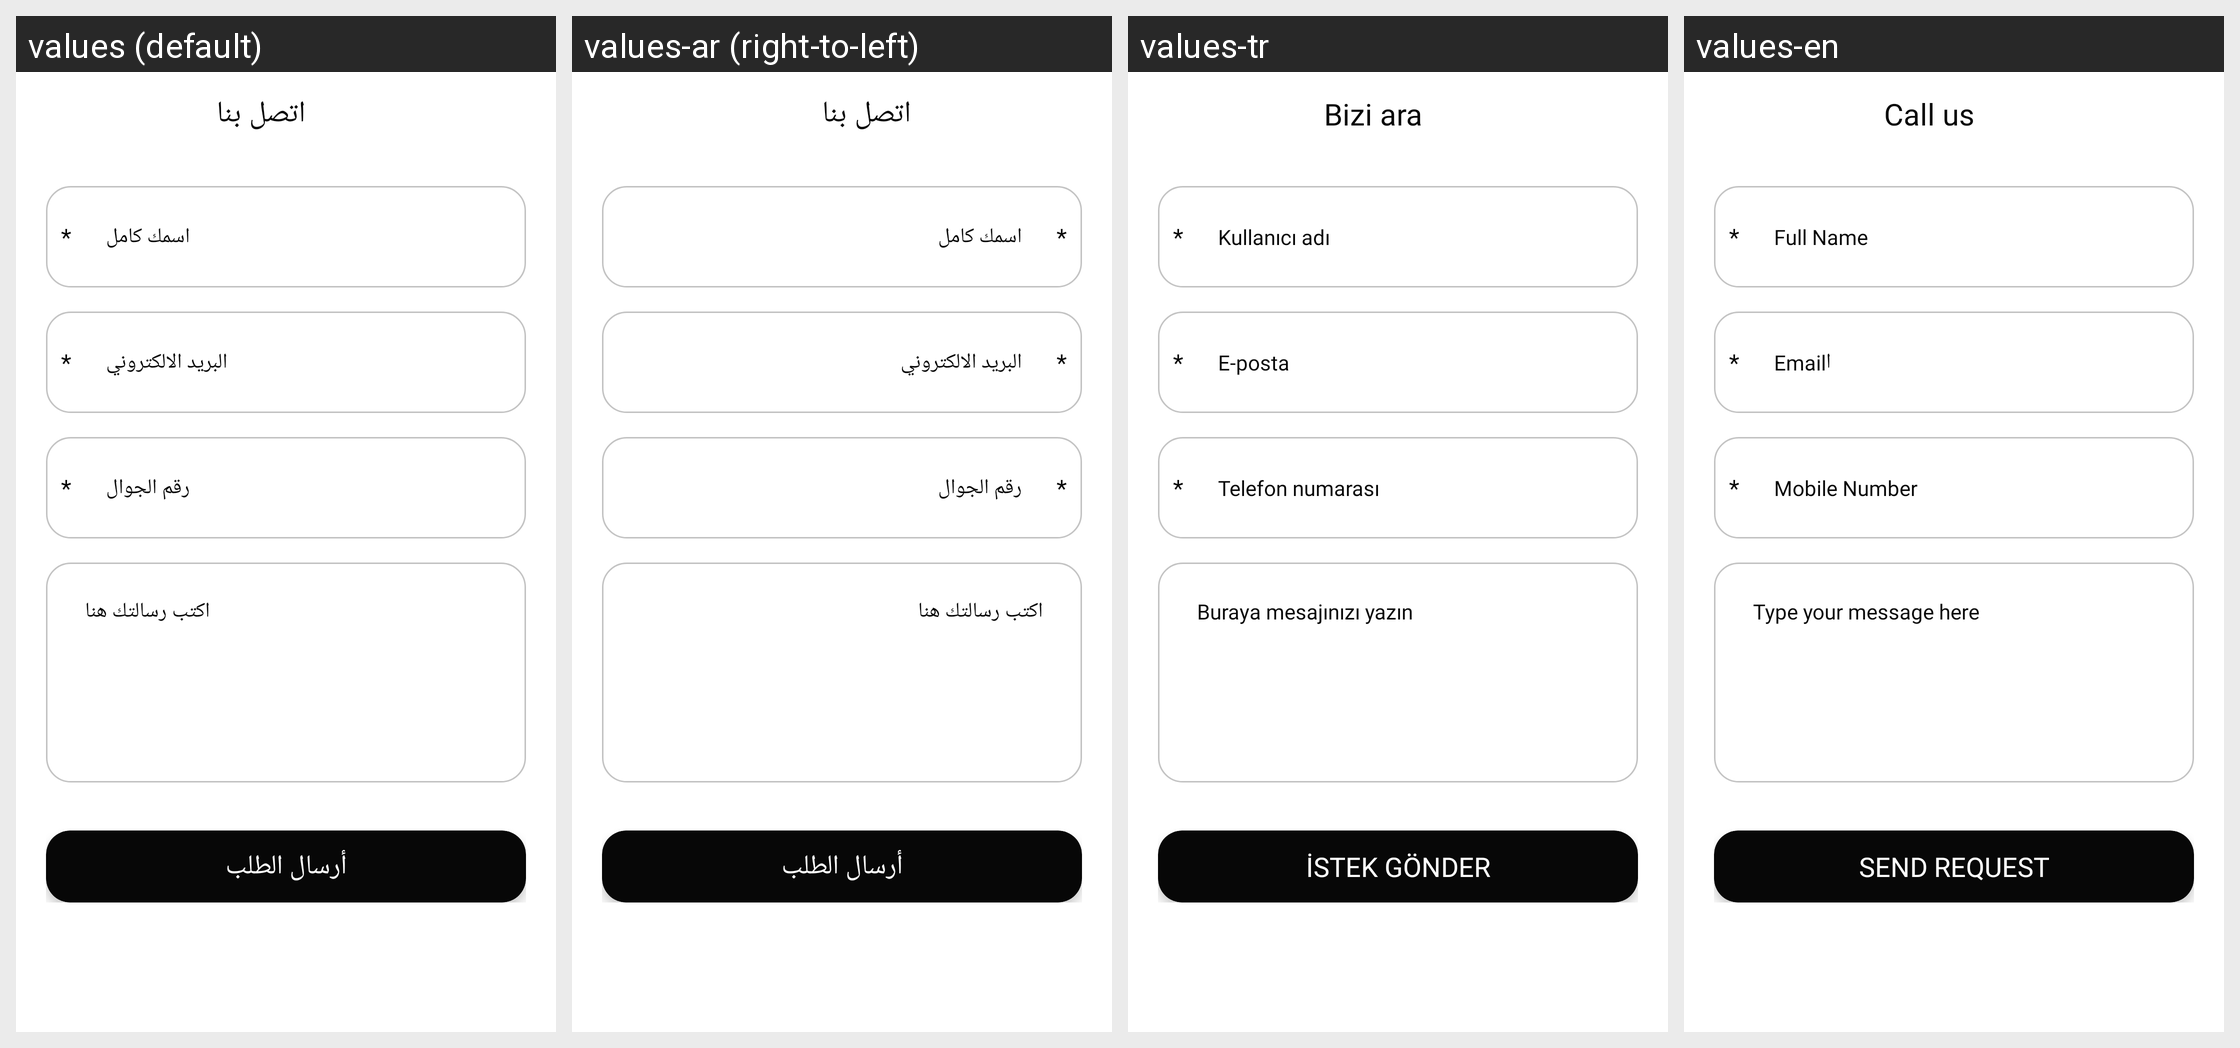

For this localized Android screen grid, give each drawn string resource with its value in every locale shown.
Android screen res/layout/fragment_call_us.xml rendered under 4 locales, left to right: values (default), values-ar (right-to-left), values-tr, values-en. Device: Nexus 5 (rendered at 1080×1920; each locale shown at half size, 540×960, under a caption strip naming it); theme AppTheme.
Strings drawn on this screen, with the default value and each locale's value (text and hints the layout hard-codes, and strings that could not be matched under every locale, appear in the picture but are not listed):

call_us
  values: اتصل بنا
  values-ar: اتصل بنا
  values-tr: Bizi ara
  values-en: Call us

full_name
  values: اسمك كامل
  values-ar: اسمك كامل
  values-tr: Kullanıcı adı
  values-en: Full Name

email
  values: البريد الالكتروني
  values-ar: البريد الالكتروني
  values-tr: E-posta
  values-en: اEmail

mobile_number
  values: رقم الجوال
  values-ar: رقم الجوال
  values-tr: Telefon numarası
  values-en: Mobile Number

write_your_message
  values: اكتب رسالتك هنا
  values-ar: اكتب رسالتك هنا
  values-tr: Buraya mesajınızı yazın
  values-en: Type your message here

send_request
  values: أرسال الطلب
  values-ar: أرسال الطلب
  values-tr: istek gönder
  values-en: Send Request
